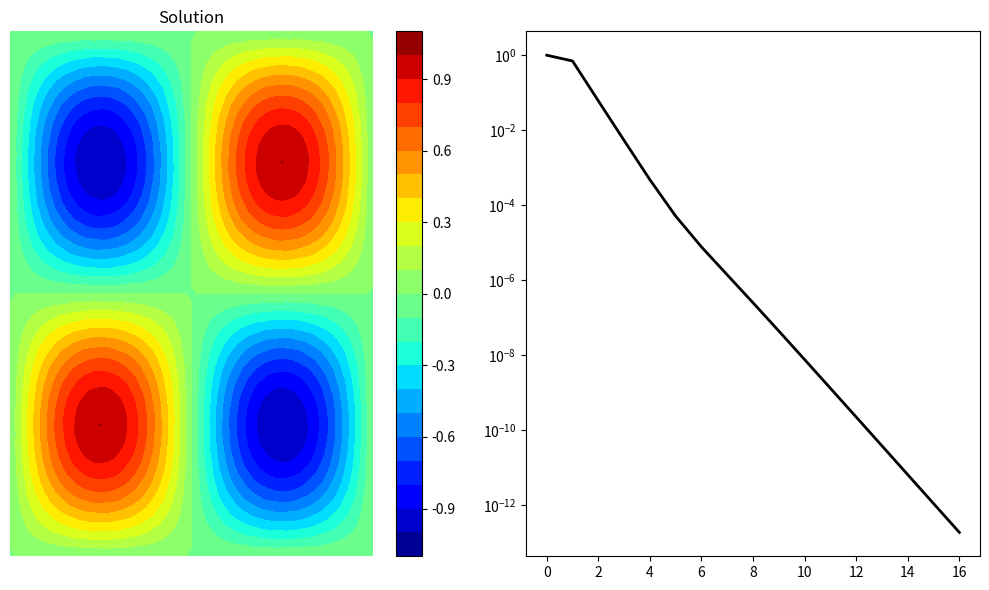

Recreate this plot in Python.
import matplotlib.pyplot as plt
import numpy as np

class Mgdata:
    def __init__(self):
        self.nlevel = 1
        self.v1 = 2 # relaxation
        self.v2 = 2 # prolongation
        self.v3 = 2 # coarsest level           
    
    def allocate( self, nxm, nym, dxm, dym, nlevel ):
        self.nlevel = nlevel
        self.nxm = nxm
        self.nym = nym
        self.dxm = dxm
        self.dym = dym
        #allocate memory for grid size at different levels
        self.nx = np.zeros(nlevel, dtype=np.int32 )
        self.ny = np.zeros(nlevel, dtype=np.int32 )
        self.dx = np.zeros(nlevel, dtype=np.float64)
        self.dy = np.zeros(nlevel, dtype=np.float64)
        
        self.nx[0] = nxm
        self.ny[0] = nym
        self.dx[0] = dxm
        self.dy[0] = dym
        
        for ig in range(1, nlevel):
            ifg = ig - 1
            self.nx[ig] = int( self.nx[ifg]/2 )
            self.ny[ig] = int( self.ny[ifg]/2 )
            self.dx[ig] = 2 * self.dx[ifg]
            self.dy[ig] = 2 * self.dy[ifg]

    def InitField( self ):
        self.aeh = []
        self.arh = []
        self.avh = []
        self.afh = []
        for ig in range(0, nlevel):
            eh = np.zeros((self.nx[ig]+1, self.ny[ig]+1), dtype=np.float64)
            rh = np.zeros((self.nx[ig]+1, self.ny[ig]+1), dtype=np.float64)
            vh = np.zeros((self.nx[ig]+1, self.ny[ig]+1), dtype=np.float64)
            fh = np.zeros((self.nx[ig]+1, self.ny[ig]+1), dtype=np.float64)
            self.aeh.append( eh )
            self.arh.append( rh )
            self.avh.append( vh )
            self.afh.append( fh )
            
    def SetField( self, vh, fh ):
        self.avh[0] = vh.copy()
        self.afh[0] = fh.copy()

    def gauss_seidel( self, level ):
        gauss_seidel_mg(self.nx[level], self.ny[level], self.dx[level], self.dy[level], self.afh[level], self.avh[level], self.v1)         
        
    def compute_residual( self, level ):
        compute_residual( self.nx[level], self.ny[level], self.dx[level], self.dy[level], self.afh[level], self.avh[level], self.arh[level] )
        
    def restriction( self, fl, cl ):
        #restrict the residual from fine level to coarse level
        restriction(self.nx[fl], self.ny[fl], self.nx[cl], self.ny[cl], self.arh[fl], self.afh[cl])
        
    def prolongation(self, cl, fl):
        # prolongate solution from coarse level to fine level
        prolongation( self.nx[cl], self.ny[cl], self.nx[fl], self.ny[fl], self.avh[cl], self.aeh[fl] )
        
    def correct(self, level):
        # correct the solution on fine level
        for j in range(1, self.ny[level]):
            for i in range(1, self.nx[level]):
                self.avh[level][i,j] = self.avh[level][i,j] + self.aeh[level][i,j]
                
    def ZeroField( self, level ):
        self.avh[level] = np.zeros((self.nx[level]+1, self.ny[level]+1), dtype=np.float64)
        
    def CalSubVh( self, level ):
        #calc rh
        self.compute_residual( level )
        #restrict rh to f2h
        self.restriction( level, level + 1 )
        #zero v2h
        self.ZeroField(level+1)
        #relax v2h
        self.gauss_seidel(level+1)
        
    def CalCoarse2Fine( self, level ):
        #interpolate v2h to eh
        self.prolongation(level+1, level)
        #correct vh by eh
        self.correct(level)
        #relax vh
        self.gauss_seidel(level)
        
    def VCycle( self, level ):
        #relax vh
        self.gauss_seidel( level )
        
        #rh->v2h
        self.CalSubVh(level)
        #r2h->v4h
        self.CalSubVh(level+1)
        #r4h->v8h
        self.CalSubVh(level+2)
        #r8h->v16h
        self.CalSubVh(level+3)
        
        #from v16h to v8h
        self.CalCoarse2Fine( level+3 )
        #from v8h to v4h
        self.CalCoarse2Fine( level+2 )
        #from v4h to v2h
        self.CalCoarse2Fine( level+1 )
        #from v2h to vh
        self.CalCoarse2Fine( level )
        
        #relax vh
        self.gauss_seidel(level)
        
    def init_norm( self ):
        compute_residual(self.nx[0], self.ny[0], self.dx[0], self.dy[0], self.afh[0], self.avh[0], self.arh[0])
        rms = compute_l2norm(self.nx[0], self.ny[0], self.arh[0])
        return rms

    def compute_norm( self ):
        rms = compute_l2norm(self.nx[0], self.ny[0], self.arh[0])
        return rms

    def compute_max_residual( self ):
        max_r  = np.max( np.abs(self.arh[0]) )
        return max_r
        
    def Run( self ):
        tolerance = 1.0e-12
        max_iter = 100000
        
        # create output file for L2-norm
        output = open("output.txt", "w");
        output.write("Residual details: \n");    
       
        # create text file for writing residual history
        residual_plot = open("mg_residual.txt", "w")
        rms = self.init_norm()
        init_rms = rms
        
        iter_count = 0
        print(iter_count, " ", init_rms, " ", rms/init_rms)
        
        self.res = []
        self.res.append( rms/init_rms )
            
        # start main iteration loop
        while True:
            #self.Multigrid()
            level = 0
            self.VCycle( level )
            # compute the l2norm of residual
            rms = self.compute_norm()
            
            residual_plot.write("{0} {1} {2}\n".format(iter_count,rms, rms/init_rms));
            print(iter_count, " ", rms, " ", rms/init_rms)
            self.res.append( rms/init_rms )
    
            if (rms/init_rms) <= tolerance or iter_count >= max_iter:
                break
            iter_count += 1
            
        max_r  = self.compute_max_residual()
        output.write("L-2 Norm = {0}\n" .format(rms));
        output.write("Maximum Norm = {0}\n".format(max_r));
        output.write("Iterations =  {0}\n".format(iter_count));
        
        residual_plot.close()
    
def compute_l2norm( nx, ny, r ):
    rms = 0.0
    for j in range(0, ny+1):
        for i in range(0, nx+1):
            rms = rms + r[i,j] * r[i,j]
    rms = np.sqrt( rms / ( ( nx + 1 ) * ( ny + 1 ) ) )
    return rms
    
def compute_residual(nx, ny, dx, dy, f, un, r):
    dx2 = dx * dx
    dy2 = dy * dy
    for j in range(1, ny):
        for i in range(1, nx):
            d2udx2 = (un[i-1,j] - 2*un[i,j] + un[i+1,j])/(dx2)
            d2udy2 = (un[i,j-1] - 2*un[i,j] + un[i,j+1])/(dy2)
            r[i,j] = f[i,j]  - d2udx2 - d2udy2

def gauss_seidel_mg(nx, ny, dx, dy, f, un, niter):
    r = np.zeros( ( nx + 1, ny + 1 ), dtype=np.float64 )
   
    dx2 = dx * dx
    dy2 = dy * dy
    den = -2.0/dx2 - 2.0/dy2
    for n in range( niter ):
        for j in range(1, ny):
            for i in range(1, nx):
                d2udx2 = (un[i-1,j] - 2*un[i,j] + un[i+1,j])/(dx2)
                d2udy2 = (un[i,j-1] - 2*un[i,j] + un[i,j+1])/(dy2)
                r[i,j] = f[i,j] - d2udx2 - d2udy2
                un[i,j] = un[i,j] + r[i,j] / den
                
def restriction(nxf, nyf, nxc, nyc, r, ec):
    for j in range(1, nyc):
        for i in range(1, nxc):
            # grid index for fine grid for the same coarse point
            center = 4.0*r[2*i, 2*j]
            # W, E, N, S with respect to coarse grid point in fine grid
            grid = 2.0*(r[2*i-1, 2*j] + r[2*i+1, 2*j] +
                        r[2*i, 2*j+1] + r[2*i, 2*j-1])
            # NW, NE, SE, SW with respect to coarse grid point in fine grid
            corner = 1.0*(r[2*i-1, 2*j+1] + r[2*i+1, 2*j+1] +
                          r[2*i-1, 2*j-1] + r[2*i+1, 2*j-1])
            # restriction using trapezoidal rule
            ec[i,j] = (center + grid + corner)/16.0

    # restriction for boundary points bottom and top
    #print("nxc,nyc=",nxc,nyc)
    for i in range(0, nxc+1):
        # bottom boundary j = 1
        ec[i, 0] = r[2*i, 0]
        # top boundary j = ny_coarse+1
        ec[i,nyc] = r[2*i, nyf]

    # restriction for boundary poinys left and right
    for j in range(0, nyc+1):
        # left boundary i = 1
        ec[0,j] = r[0,2*j]
        # right boundary nx_coarse+1
        ec[nxc,j] = r[nxf, 2*j]

def prolongation(nxc, nyc, nxf, nyf, unc, ef):
    #print("nxc,nyc,nxf,nyf=",nxc,nyc,nxf,nyf)
    for j in range(0, nyc):
        for i in range(0, nxc):
            # direct injection at center point
            ef[2*i, 2*j] = unc[i,j]
            # east neighnour on fine grid corresponding to coarse grid point
            ef[2*i, 2*j+1] = 0.5*(unc[i,j] + unc[i,j+1])
            # north neighbout on fine grid corresponding to coarse grid point
            ef[2*i+1, 2*j] = 0.5*(unc[i,j] + unc[i+1,j])
            # NE neighbour on fine grid corresponding to coarse grid point
            ef[2*i+1, 2*j+1] = 0.25*(unc[i  ,j] + unc[i  ,j+1] +
                                     unc[i+1,j] + unc[i+1,j+1])

    # update boundary points
    for j in range(0, nyc):
        # left boundary i = 0
        ef[0,2*j+1] = 0.5 * ( unc[0,j] + unc[0,j+1] )
        # right boundary i = nx_fine
        ef[nxf,2*j+1] = 0.5 * ( unc[nxc,j] + unc[nxc,j+1] )
        
    for j in range(0, nyc+1):
        ef[0  ,2*j] = unc[0,j]
        ef[nxf,2*j] = unc[nxc,j]
    
    for i in range(0, nxc):
        #bottom boundary j = 0
        ef[2*i+1,0] = 0.5*(unc[i,0] + unc[i+1,0])
        # top boundary j = ny_fine
        ef[2*i+1,nyf] = 0.5*(unc[i,nyc] + unc[i+1,nyc])

    for i in range(0, nxc+1):
        ef[2*i,0] = unc[i,0]
        ef[2*i,nyf] = unc[i,nyc]

n=64
print("n=",n)
nx = n
ny = n

x = np.zeros(nx+1)
y = np.zeros(ny+1)

xmin = 0
xmax = 1
ymin = 0
ymax = 1
dx = ( xmax - xmin ) / nx
dy = ( ymax - ymin ) / ny
x[0] = xmin
y[0] = ymin
for i in range(nx):
    x[i+1] = xmin + ( i + 1 ) * dx

for j in range(ny):
    y[j+1] = ymin + ( j + 1 ) * dy
    
ue = np.zeros( ( nx + 1, ny + 1 ) )
un = np.zeros( ( nx + 1, ny + 1 ) )
f = np.zeros( ( nx + 1, ny + 1 ) )
r = np.zeros( ( nx + 1, ny + 1 ) )

c1 = np.power(1.0/16.0,2)
c2 = - 8.0 * np.pi * np.pi

for j in range(0, ny):
    for i in range(0, nx):
      ue[i,j] = np.sin(2.0*np.pi*x[i])*np.sin(2.0*np.pi*y[j]) + \
                c1*np.sin(32.0*np.pi*x[i])*np.sin(32.0*np.pi*y[j])
      
      f[i,j] = c2*np.sin(2.0*np.pi*x[i])*np.sin(2.0*np.pi*y[j]) + \
               c2*np.sin(32.0*np.pi*x[i])*np.sin(32.0*np.pi*y[j])
      
      un[i,j] = 0.0
    
nlevel = 5
mg = Mgdata()
mg.allocate( nx, ny, dx, dy, nlevel )
mg.InitField()
mg.SetField( un, f )
mg.Run()

fig = plt.figure("OneFLOW-CFD Solver+2d Poisson V-Cycle Scheme", figsize=(10, 6), dpi=100)

ax = fig.add_subplot(1, 2, 1)
ax.axis('off')

cntr = ax.contourf(x, y, mg.avh[0], levels=20, cmap="jet")
plt.colorbar(cntr,ax=ax)
ax.title.set_text("Solution")

ax = fig.add_subplot(1, 2, 2)
nCycle = len( mg.res )
ii = np.linspace(0, nCycle-1, nCycle)
ax.set_yscale("log", base=10)
ax.plot(ii,mg.res,color='black',linewidth=2,linestyle='solid',marker='none',markerfacecolor='none',label='res')

plt.tight_layout()
plt.show()
